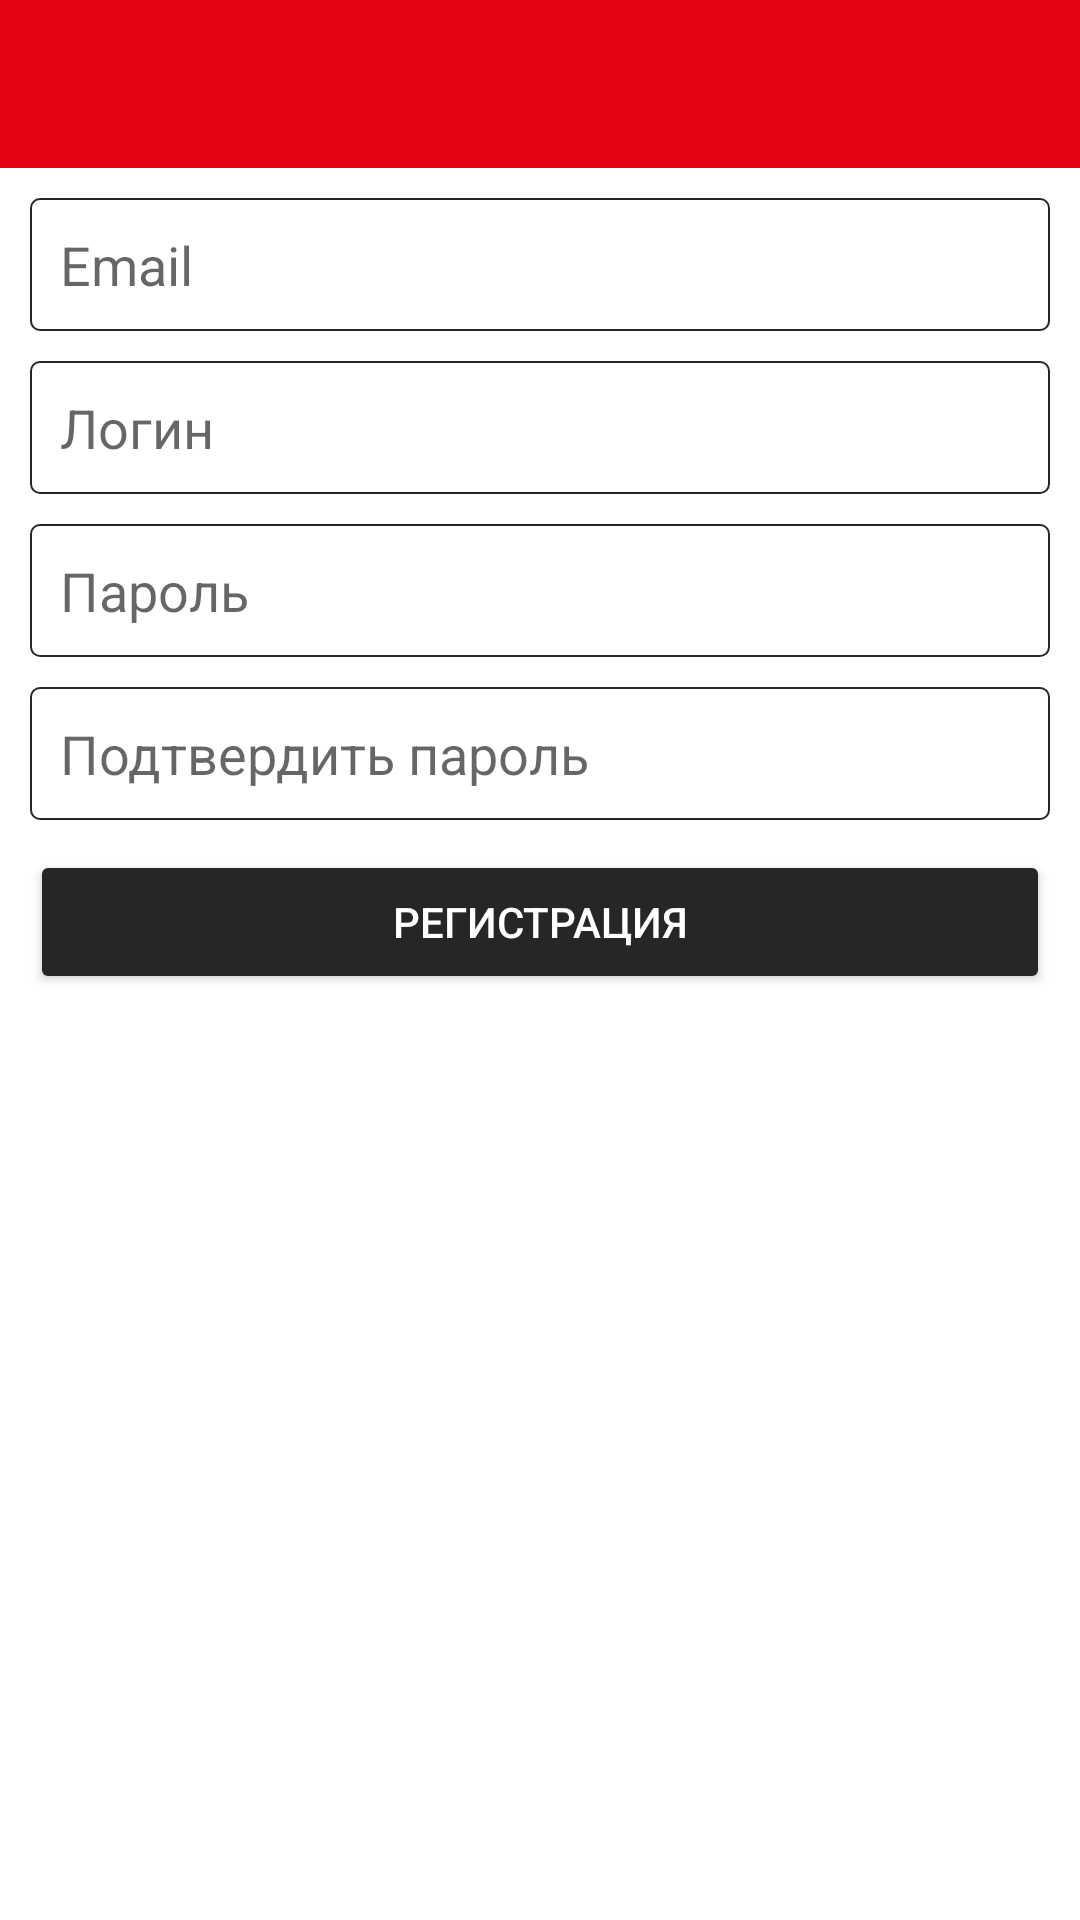

This screen was rendered from an Android layout file. Write that file and the resources it references.
<!-- AndroidManifest.xml: application theme AppTheme -->
<!-- res/layout/activity_signup.xml -->
<?xml version="1.0" encoding="utf-8"?>
<LinearLayout xmlns:android="http://schemas.android.com/apk/res/android"
              xmlns:app="http://schemas.android.com/apk/res-auto"
              android:orientation="vertical"
              android:layout_width="match_parent"
              android:layout_height="match_parent"
              android:background="@android:color/white">
    <android.support.v7.widget.Toolbar
        android:id="@+id/toolBar"
        android:layout_width="match_parent"
        android:layout_height="?attr/actionBarSize"
        app:theme="@style/ThemeOverlay.AppCompat.Dark.ActionBar"
        android:background="@color/toolbarColor">
    </android.support.v7.widget.Toolbar>
        <LinearLayout
            android:layout_width="match_parent"
            android:layout_height="wrap_content"
            android:orientation="vertical">
            <android.support.v7.widget.AppCompatEditText
                android:id="@+id/email"
                android:layout_width="match_parent"
                android:layout_height="wrap_content"
                android:inputType="textEmailAddress"
                android:background="@drawable/ic_edit_login"
                android:gravity="center_vertical"
                android:padding="10dp"
                android:layout_marginLeft="10dp"
                android:layout_marginRight="10dp"
                android:layout_marginTop="10dp"
                android:hint="Email"/>
            <android.support.v7.widget.AppCompatEditText
                android:id="@+id/login"
                android:layout_width="match_parent"
                android:layout_height="wrap_content"
                android:background="@drawable/ic_edit_login"
                android:gravity="center_vertical"
                android:padding="10dp"
                android:layout_marginLeft="10dp"
                android:layout_marginRight="10dp"
                android:layout_marginTop="10dp"
                android:hint="Логин"/>
            <android.support.v7.widget.AppCompatEditText
                android:id="@+id/password"
                android:layout_width="match_parent"
                android:layout_height="wrap_content"
                android:background="@drawable/ic_edit_login"
                android:gravity="center_vertical"
                android:padding="10dp"
                android:layout_marginLeft="10dp"
                android:layout_marginRight="10dp"
                android:layout_marginTop="10dp"
                android:hint="Пароль"
                android:inputType="textPassword"/>
            <android.support.v7.widget.AppCompatEditText
                android:id="@+id/password2"
                android:layout_width="match_parent"
                android:layout_height="wrap_content"
                android:hint="Подтвердить пароль"
                android:background="@drawable/ic_edit_login"
                android:gravity="center_vertical"
                android:padding="10dp"
                android:layout_marginLeft="10dp"
                android:layout_marginRight="10dp"
                android:layout_marginTop="10dp"
                android:inputType="textPassword"/>
            <android.support.v7.widget.AppCompatButton
                android:id="@+id/signUpBtn"
                android:layout_width="match_parent"
                android:layout_height="wrap_content"
                android:layout_marginLeft="10dp"
                android:layout_marginRight="10dp"
                android:layout_marginTop="10dp"
                app:backgroundTint="@color/menuColor"
                android:textColor="@android:color/white"
                android:text="Регистрация"/>
        </LinearLayout>
</LinearLayout>
<!-- resources referenced by this layout -->
<resources>
  <color name="menuColor">#262626</color>
  <color name="toolbarColor">#e30513</color>
  <!-- drawable ic_edit_login (drawable) -->
  <?xml version="1.0" encoding="utf-8"?>
  <shape xmlns:android="http://schemas.android.com/apk/res/android">
      <corners android:radius="3dp" />
      <stroke android:color="@color/menuColor" android:width="0.5dp" />
  </shape>
  <style name="AppTheme" parent="Theme.AppCompat.Light.NoActionBar">
          
          <item name="colorPrimary">@color/colorPrimary</item>
          <item name="colorPrimaryDark">@color/colorPrimaryDark</item>
          <item name="colorAccent">@color/colorAccent</item>
      </style>
  <color name="colorPrimary">#575756</color>
  <color name="colorPrimaryDark">#e30513</color>
  <color name="colorAccent">#ccc</color>
</resources>
